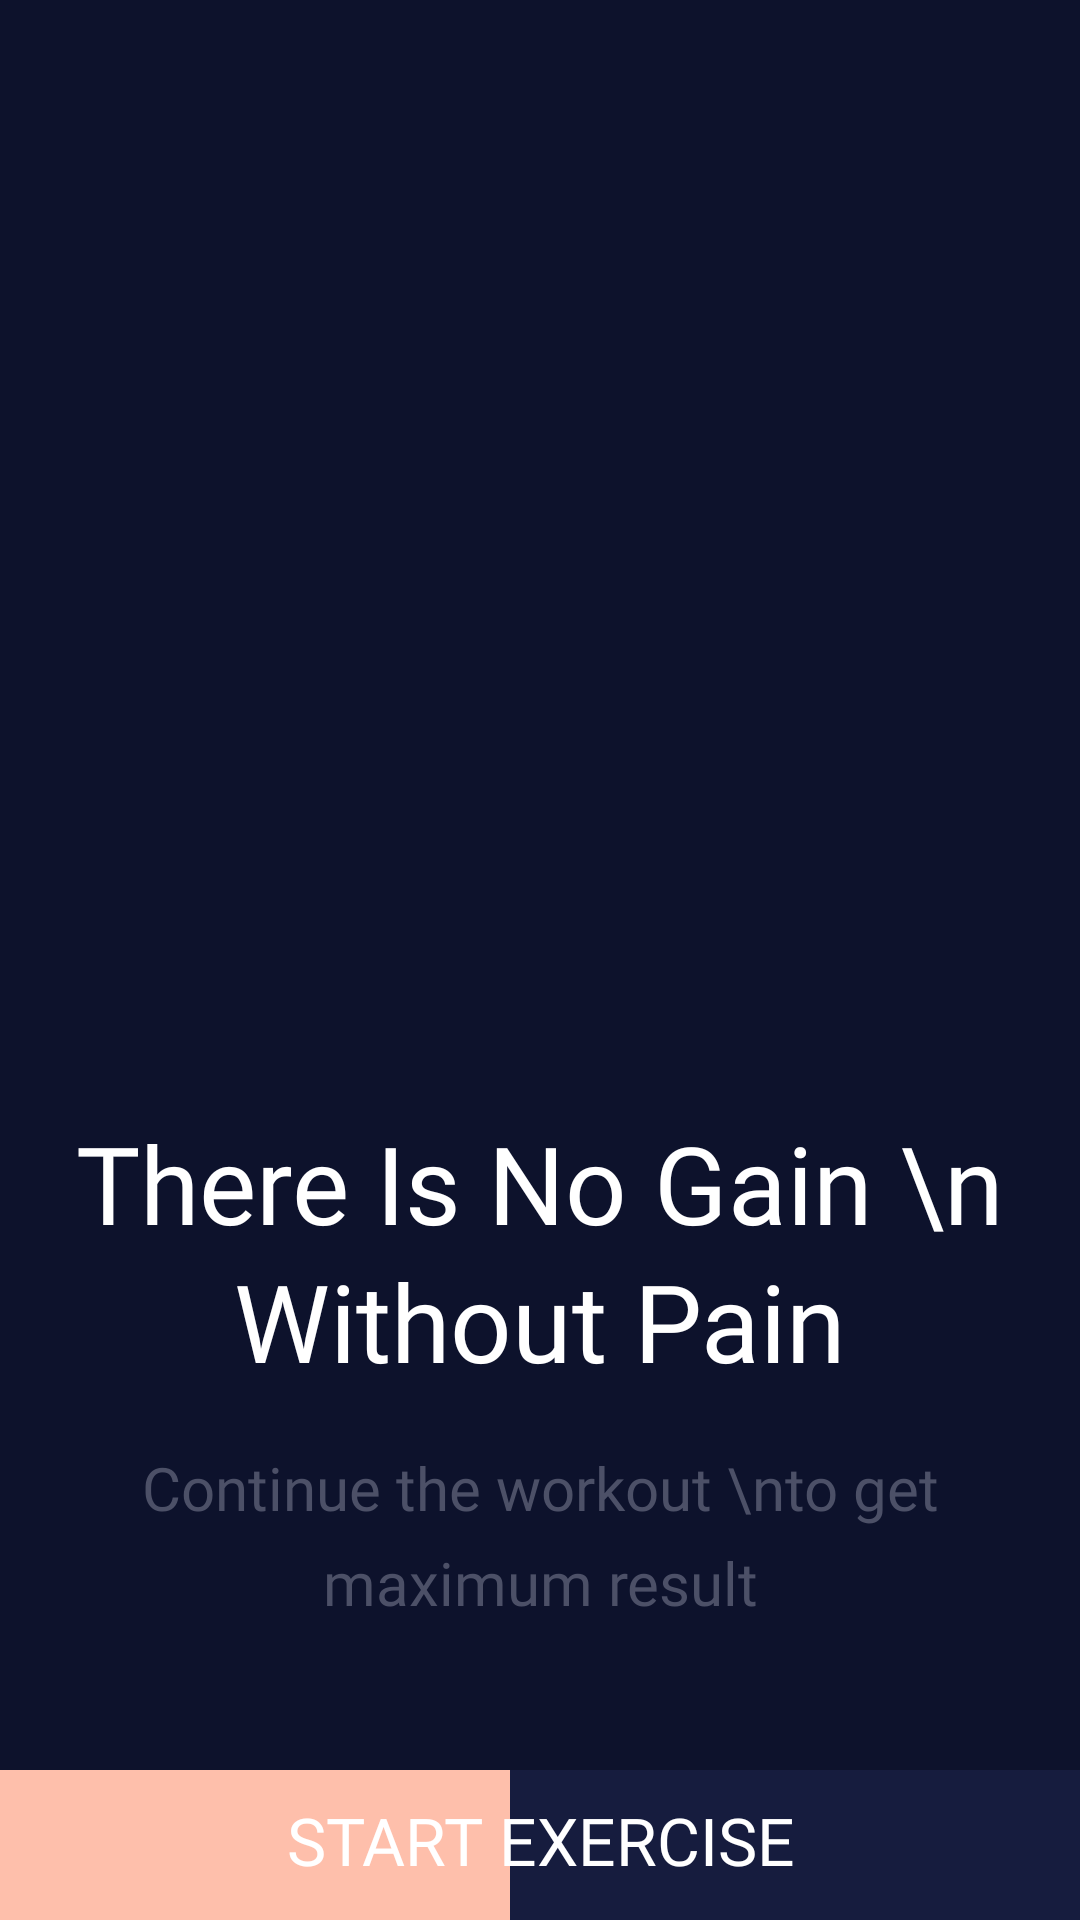

Reconstruct the res/layout file that produces this screen, plus the resources it refers to.
<!-- AndroidManifest.xml: application theme AppTheme -->
<!-- res/layout/activity_main.xml -->
<?xml version="1.0" encoding="utf-8"?>
<androidx.constraintlayout.widget.ConstraintLayout xmlns:android="http://schemas.android.com/apk/res/android"
    xmlns:app="http://schemas.android.com/apk/res-auto"
    xmlns:tools="http://schemas.android.com/tools"
    android:layout_width="match_parent"
    android:layout_height="match_parent"
    android:background="@color/colorPrimaryDark"
    tools:context=".MainActivity">

    <ImageView
        android:id="@+id/imgpage"
        android:layout_width="365dp"
        android:layout_height="370dp"
        android:layout_marginStart="0dp"
        android:layout_marginTop="0dp"
        android:src="@drawable/picstatistic"
        app:layout_constraintStart_toStartOf="parent"
        app:layout_constraintTop_toTopOf="parent" />

    <TextView
        android:id="@+id/titlepage"
        android:layout_width="wrap_content"
        android:layout_height="wrap_content"
        android:layout_marginStart="8dp"
        android:layout_marginEnd="8dp"
        android:fontFamily="@font/architects_daughter"
        android:lineSpacingExtra="4dp"
        android:text="There Is No Gain \n Without Pain"
        android:textAlignment="center"
        android:textColor="#FFFFFF"
        android:textSize="36sp"
        app:layout_constraintEnd_toEndOf="parent"
        app:layout_constraintStart_toStartOf="parent"
        app:layout_constraintTop_toBottomOf="@+id/imgpage" />

    <TextView
        android:id="@+id/subtitlepage"
        android:layout_width="wrap_content"
        android:layout_height="wrap_content"
        android:layout_marginStart="8dp"
        android:layout_marginTop="18dp"
        android:layout_marginEnd="8dp"
        android:fontFamily="@font/architects_daughter"
        android:lineSpacingExtra="8dp"
        android:text="Continue the workout \nto get maximum result"
        android:textAlignment="center"
        android:textColor="#4C5067"
        android:textSize="20sp"
        app:layout_constraintEnd_toEndOf="parent"
        app:layout_constraintStart_toStartOf="parent"
        app:layout_constraintTop_toBottomOf="@+id/titlepage" />

    <View
        android:id="@+id/bgprogress"
        android:layout_width="match_parent"
        android:layout_height="50dp"

        android:background="#161C3E"
        app:layout_constraintBottom_toBottomOf="parent"
        app:layout_constraintEnd_toEndOf="parent"
        app:layout_constraintStart_toStartOf="parent" />

    <View
        android:id="@+id/bgprogresstop"
        android:layout_width="170dp"
        android:layout_height="50dp"
        android:layout_marginStart="0dp"
        android:layout_marginBottom="0dp"
        android:background="#FEBFAB"
        app:layout_constraintBottom_toBottomOf="parent"
        app:layout_constraintStart_toStartOf="parent" />

    <TextView
        android:id="@+id/btnexercise"
        android:layout_width="wrap_content"
        android:layout_height="wrap_content"
        android:layout_marginStart="8dp"
        android:layout_marginEnd="8dp"
        android:layout_marginBottom="12dp"
        android:fontFamily="@font/architects_daughter"
        android:text="START EXERCISE"
        android:textAlignment="center"
        android:textColor="#FFFFFF"
        android:textSize="22sp"
        app:layout_constraintBottom_toBottomOf="parent"
        app:layout_constraintEnd_toEndOf="parent"
        app:layout_constraintStart_toStartOf="parent" />


</androidx.constraintlayout.widget.ConstraintLayout>
<!-- resources referenced by this layout -->
<resources>
  <color name="colorPrimaryDark">#0D122C</color>
  <style name="AppTheme" parent="Theme.AppCompat.Light.NoActionBar">
  
          <item name="colorPrimary">@color/colorPrimary</item>
          <item name="colorPrimaryDark">@color/colorPrimaryDark</item>
          <item name="colorAccent">@color/colorAccent</item>
      </style>
  <color name="colorPrimary">#008577</color>
  <color name="colorAccent">#D81B60</color>
</resources>
